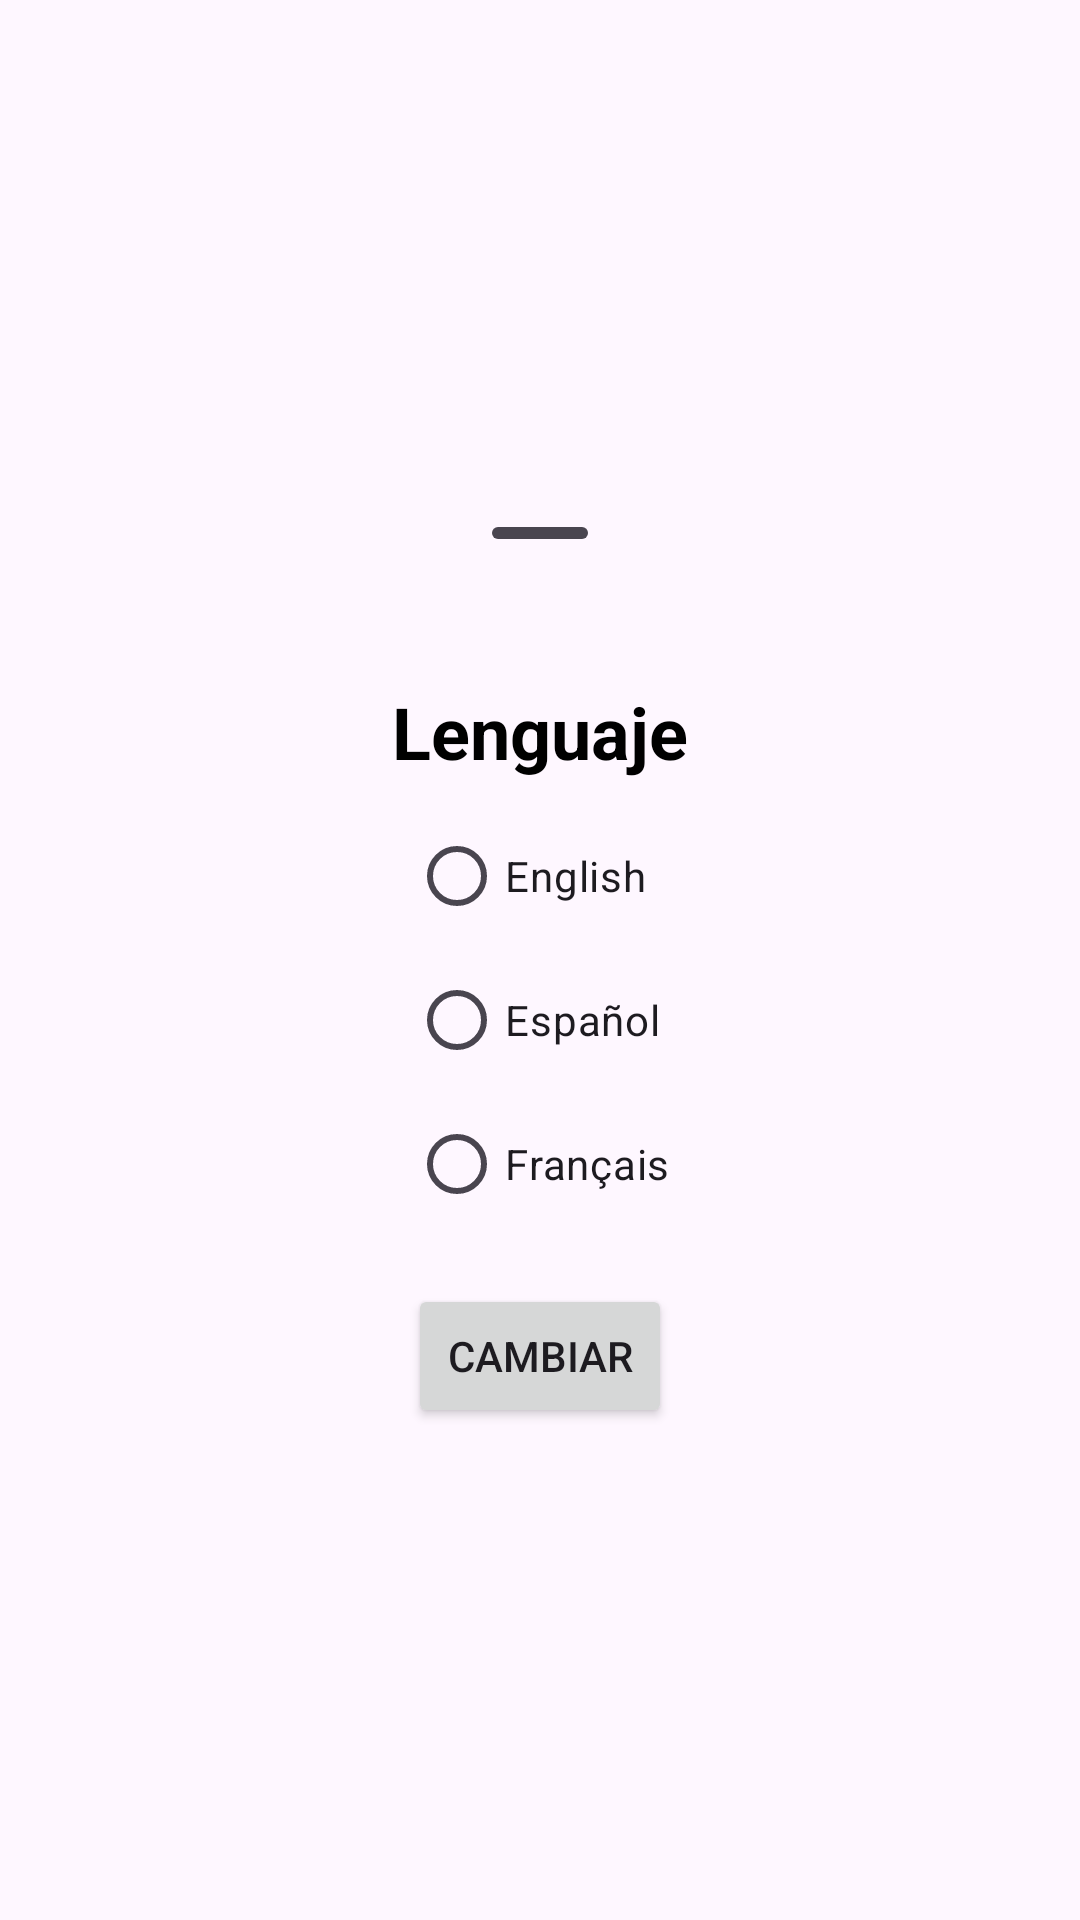

The Android layout XML behind this screen, and the referenced resources:
<!-- AndroidManifest.xml: application theme Theme.CashRápido -->
<!-- res/layout/layout_bottom_sheet_language_selection.xml -->
<?xml version="1.0" encoding="utf-8"?>
<LinearLayout xmlns:android="http://schemas.android.com/apk/res/android"
    android:layout_width="match_parent"
    android:layout_height="wrap_content"
    android:orientation="vertical"
    android:gravity="center"
    android:padding="16dp">


    <com.google.android.material.bottomsheet.BottomSheetDragHandleView
        android:id="@+id/drag_handle"
        android:layout_width="match_parent"
        android:layout_height="wrap_content"
        android:layout_marginBottom="16dp"/>

    <TextView
        android:id="@+id/aboutTitle"
        android:layout_width="wrap_content"
        android:layout_height="wrap_content"
        android:text="@string/cambiar_el_lenguaje_de_la_app"
        android:textSize="24sp"
        android:textStyle="bold"
        android:textColor="@color/primaryText"
        android:layout_marginBottom="8dp"
        android:gravity="center"/>

    <RadioGroup
        android:id="@+id/radio_group_language"
        android:layout_width="wrap_content"
        android:layout_height="wrap_content"
        android:orientation="vertical">

        <RadioButton
            android:id="@+id/radio_english"
            android:layout_width="wrap_content"
            android:layout_height="wrap_content"
            android:text="English"
            android:tag="en"/>

        <RadioButton
            android:id="@+id/radio_spanish"
            android:layout_width="wrap_content"
            android:layout_height="wrap_content"
            android:text="Español"
            android:tag="es"/>

        <RadioButton
            android:id="@+id/radio_french"
            android:layout_width="wrap_content"
            android:layout_height="wrap_content"
            android:text="Français"
            android:tag="fr"/>

    </RadioGroup>

    <Button
        android:id="@+id/button_apply_language"
        android:layout_width="wrap_content"
        android:layout_height="wrap_content"
        android:text="@string/cambiar"
        android:layout_gravity="center_horizontal"
        android:layout_marginTop="16dp"/>
</LinearLayout>
<!-- resources referenced by this layout -->
<resources>
  <color name="primaryText">#000000</color>
  <string name="cambiar">Cambiar</string>
  <string name="cambiar_el_lenguaje_de_la_app">Lenguaje</string>
  <style name="Theme.CashRápido" parent="Base.Theme.CashRápido" />
  <style name="Base.Theme.CashRápido" parent="Theme.Material3.DayNight.NoActionBar">
  
          
          <item name="colorPrimary">@color/colorPrimary</item>
  
          
          <item name="android:windowAnimationStyle">@style/AppWindowAnimation</item>
      </style>
  <color name="colorPrimary">#4CAF50</color>
  <style name="AppWindowAnimation">
          <item name="android:windowEnterAnimation">@anim/slide_in</item>
          <item name="android:windowExitAnimation">@anim/slide_out</item>
      </style>
</resources>
